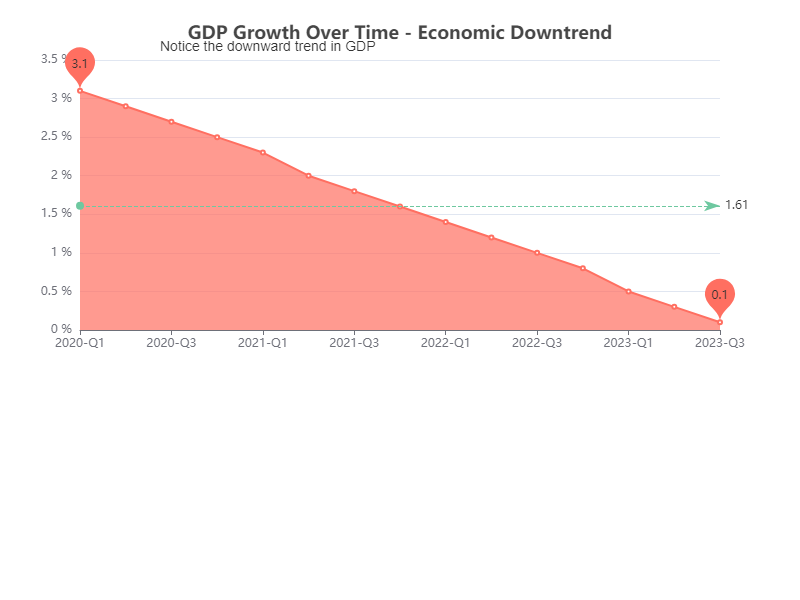

The data file committed next to this chart (first rows):
Date, GDP Growth (%)
2020-Q1, 3.1
2020-Q2, 2.9
2020-Q3, 2.7
2020-Q4, 2.5
2021-Q1, 2.3
2021-Q2, 2.0
2021-Q3, 1.8
2021-Q4, 1.6
2022-Q1, 1.4
2022-Q2, 1.2
2022-Q3, 1.0
2022-Q4, 0.8
2023-Q1, 0.5
2023-Q2, 0.3
2023-Q3, 0.1
